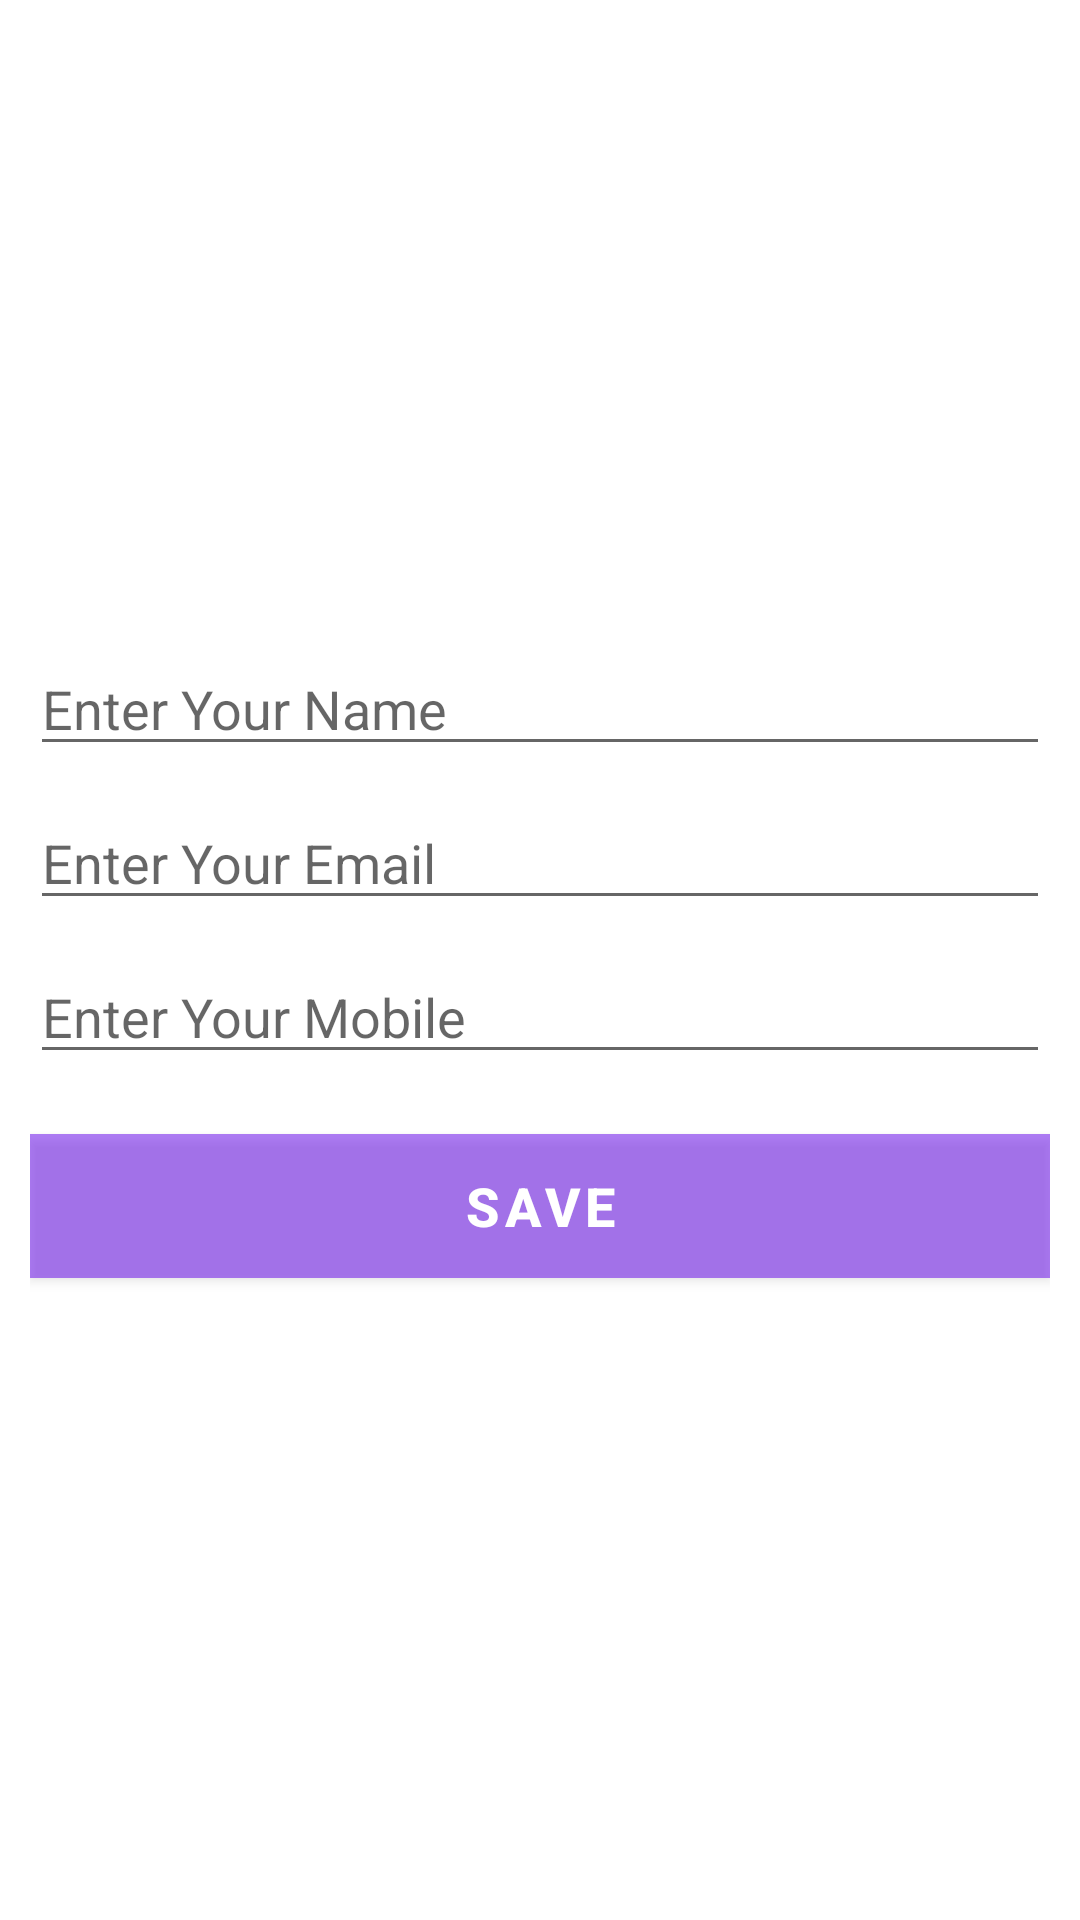

Reconstruct the res/layout file that produces this screen, plus the resources it refers to.
<!-- AndroidManifest.xml: fallback theme Theme.MaterialComponents.DayNight.NoActionBar -->
<!-- res/layout/profile_layoutt.xml -->
<?xml version="1.0" encoding="utf-8"?>
<LinearLayout xmlns:android="http://schemas.android.com/apk/res/android"
    android:orientation="vertical" android:layout_width="match_parent"
    android:layout_margin="15dp"
    android:layout_height="match_parent">
    <LinearLayout
        android:layout_margin="10dp"
        android:gravity="center"
        android:orientation="vertical"
        android:layout_width="match_parent"
        android:layout_height="match_parent">
        <EditText
            android:hint="Enter Your Name"
            android:id="@+id/profileNameal"
            android:inputType="text"
            android:layout_width="match_parent"
            android:layout_height="wrap_content" />
        <EditText
            android:inputType="textEmailAddress"
            android:layout_marginTop="10dp"
            android:hint="Enter Your Email"
            android:id="@+id/profileEmailal"
            android:layout_width="match_parent"
            android:layout_height="wrap_content" />
        <EditText
            android:inputType="number"
            android:layout_marginTop="10dp"
            android:hint="Enter Your Mobile"
            android:id="@+id/profileMobileal"
            android:layout_width="match_parent"
            android:layout_height="wrap_content" />
        <Button
            android:id="@+id/saveDataal"
            android:layout_marginTop="20dp"
            android:textSize="18sp"
            android:textStyle="bold"
            android:text="Save"
            android:textColor="@color/white"
            android:layout_width="match_parent"
            android:layout_height="wrap_content"
            android:background="@color/buttoncolor"/>
    </LinearLayout>
</LinearLayout>
<!-- resources referenced by this layout -->
<resources>
  <color name="buttoncolor">#80B5CA21</color>
  <color name="white">#FFF</color>
</resources>
